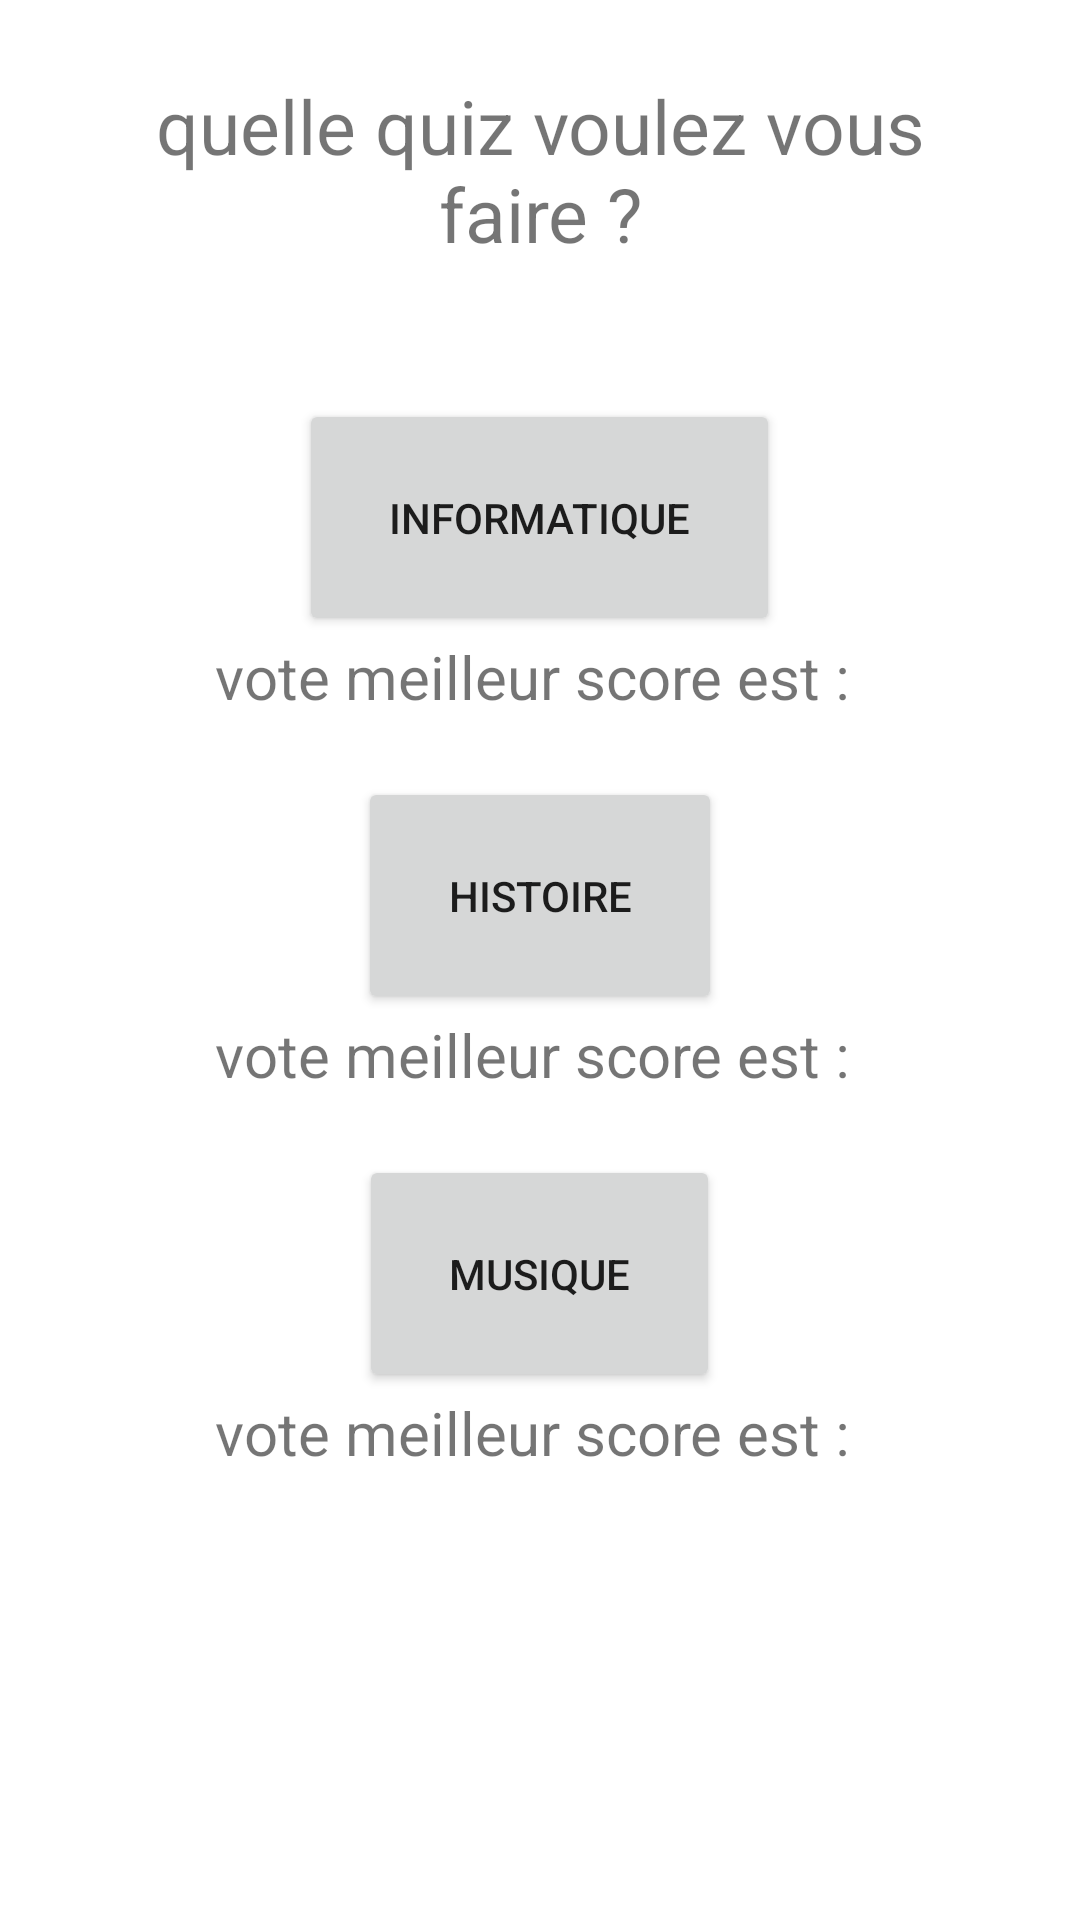

Here is an Android app screen rendered from its layout file. Give the layout XML and the strings, colors and styles it references.
<!-- AndroidManifest.xml: application theme Theme.SNQUIZ -->
<!-- res/layout/activity_game.xml -->
<?xml version="1.0" encoding="utf-8"?>
<LinearLayout
    xmlns:android="http://schemas.android.com/apk/res/android"
    xmlns:app="http://schemas.android.com/apk/res-auto"
    xmlns:tools="http://schemas.android.com/tools"
    android:layout_width="match_parent"
    android:layout_height="match_parent"
    android:orientation="vertical"
    tools:context="controleur.gameActivity">

    <TextView
        android:id="@+id/activity_game_txt"
        android:layout_width="match_parent"
        android:layout_height="wrap_content"
        android:gravity="center_horizontal"
        android:padding="25dp"
        android:text="quelle quiz voulez vous faire ?"
        android:textAlignment="center"
        android:textSize="25dp"
        tools:ignore="MissingConstraints" />

    <Button
        android:id="@+id/activity_game1_btn"
        android:layout_width="wrap_content"
        android:layout_height="wrap_content"
        android:layout_gravity="center"
        android:padding="30dp"
        android:layout_marginTop="20dp"
        android:text="informatique"/>

    <TextView
        android:id="@+id/activity_info_txt"
        android:layout_width="match_parent"
        android:layout_height="wrap_content"
        android:gravity="center_horizontal"
        android:text="vote meilleur score est : "
        android:textAlignment="center"
        android:textSize="20dp"
        tools:ignore="MissingConstraints" />
    <Button
        android:id="@+id/activity_game2_btn"
        android:layout_width="wrap_content"
        android:layout_height="wrap_content"
        android:layout_gravity="center"
        android:padding="30dp"
        android:layout_marginTop="20dp"
        android:text="histoire"/>
    <TextView
        android:id="@+id/activity_hist_txt"
        android:layout_width="match_parent"
        android:layout_height="wrap_content"
        android:gravity="center_horizontal"
        android:text="vote meilleur score est : "
        android:textAlignment="center"
        android:textSize="20dp"
        tools:ignore="MissingConstraints" />
    <Button
        android:id="@+id/activity_game3_btn"
        android:layout_width="wrap_content"
        android:layout_height="wrap_content"
        android:layout_gravity="center"
        android:padding="30dp"
        android:layout_marginTop="20dp"
        android:text="musique"/>
    <TextView
        android:id="@+id/activity_mus_txt"
        android:layout_width="match_parent"
        android:layout_height="wrap_content"
        android:gravity="center_horizontal"
        android:text="vote meilleur score est : "
        android:textAlignment="center"
        android:textSize="20dp"
        tools:ignore="MissingConstraints" />
</LinearLayout>
<!-- resources referenced by this layout -->
<resources>
  <style name="Theme.SNQUIZ" parent="Theme.MaterialComponents.DayNight.DarkActionBar">
          
          <item name="colorPrimary">@color/purple_500</item>
          <item name="colorPrimaryVariant">@color/purple_700</item>
          <item name="colorOnPrimary">@color/white</item>
          
          <item name="colorSecondary">@color/teal_200</item>
          <item name="colorSecondaryVariant">@color/teal_700</item>
          <item name="colorOnSecondary">@color/black</item>
          
          <item name="android:statusBarColor" tools:targetApi="l">?attr/colorPrimaryVariant</item>
          
      </style>
  <color name="purple_500">#FF6200EE</color>
  <color name="purple_700">#FF3700B3</color>
  <color name="white">#FFFFFFFF</color>
  <color name="teal_200">#FF03DAC5</color>
  <color name="teal_700">#FF018786</color>
  <color name="black">#FF000000</color>
</resources>
